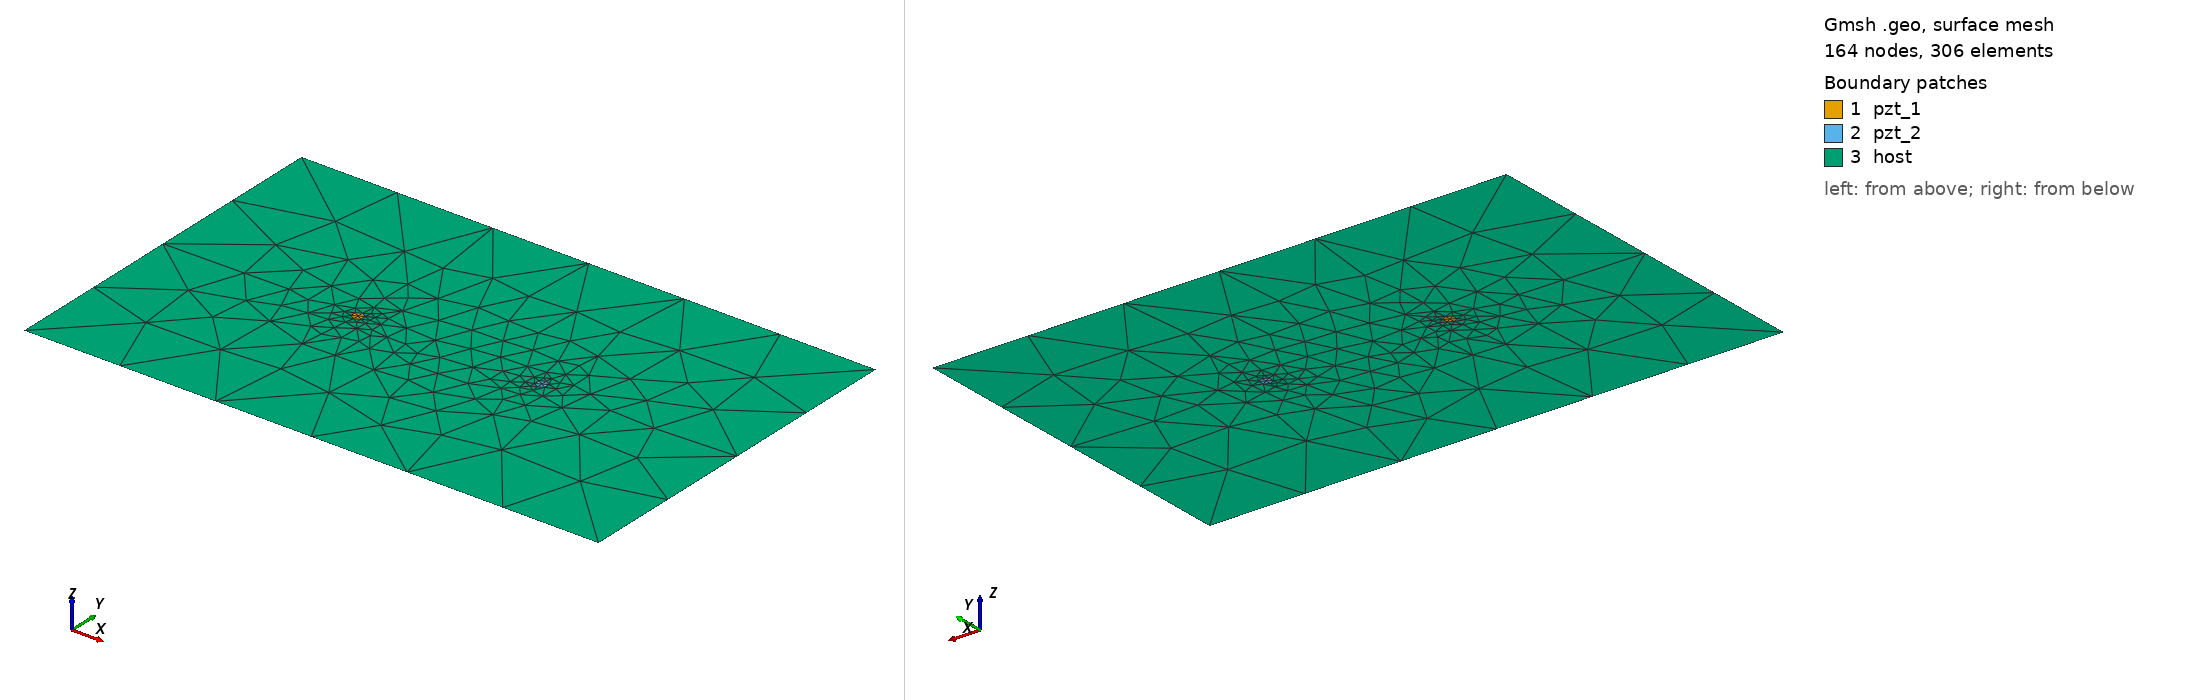

Gmsh geometry script, surface-meshed: 164 nodes, 306 surface elements. Boundary patches (legend numbers): 1 pzt_1, 2 pzt_2, 3 host. Left view from above one corner, right view from below the opposite corner. Legend entries are the model's physical surfaces. The drawing asked Gmsh for element sizes between 1% and 20% of the model's largest extent; the script's own settings can give other sizes.

=== plate_500_314_2_pzt_f10_15kHz_00mm.geo (drawn) ===
SetFactory("OpenCASCADE");
L = 0.500; W = 0.314;
xpzt_1 = -0.080; ypzt_1 = 0.000000;
xpzt_2 = 0.080; ypzt_2 = 0.000000;
xdmg_0 = 0e-3; ydmg_0 = 0e-3;
r_pzt = 5e-3;
r_dmg = 0e-3;
//+
Point(1) = {-L/2, -W/2, 0, 1.0};
//+
Point(2) = {L/2, -W/2, 0, 1.0};
//+
Point(3) = {L/2, W/2, 0, 1.0};
//+
Point(4) = {-L/2, W/2, 0, 1.0};
//+
Line(1) = {1, 2};
//+
Line(2) = {2, 3};
//+
Line(3) = {3, 4};
//+
Line(4) = {4, 1};
//+
Point(5) = {xpzt_1, ypzt_1, 0, 1.0};
//+
Point(6) = {xpzt_1+r_pzt*3^0.5/2, ypzt_1-r_pzt/2, 0, 1.0};
//+
Point(7) = {xpzt_1, ypzt_1+r_pzt, 0, 1.0};
//+
Point(8) = {xpzt_1-r_pzt*3^0.5/2, ypzt_1-r_pzt/2, 0, 1.0};
//+
Line(5) = {5, 6};
//+
Line(6) = {5, 7};
//+
Line(7) = {5, 8};
//+
Circle(8) = {6, 5, 7};
//+
Circle(9) = {7, 5, 8};
//+
Circle(10) = {8, 5, 6};
//+
Curve Loop(1) = {4, 1, 2, 3};
//+
Curve Loop(2) = {5,8,6};
//+
Curve Loop(3) = {6,9,7};
//+
Curve Loop(4) = {7,10,5};
//+
Curve Loop(5) = {8,9,10};
//+
Point(9) = {xpzt_2, ypzt_2, 0, 1.0};
//+
Point(10) = {xpzt_2-r_pzt*3^0.5/2, ypzt_2-r_pzt/2, 0, 1.0};
//+
Point(11) = {xpzt_2, ypzt_2+r_pzt, 0, 1.0};
//+
Point(12) = {xpzt_2+r_pzt*3^0.5/2, ypzt_1-r_pzt/2, 0, 1.0};
//+
Line(11) = {9, 10};
//+
Line(12) = {9, 11};
//+
Line(13) = {9, 12};
//+
Circle(14) = {10, 9, 11};
//+
Circle(15) = {11, 9, 12};
//+
Circle(16) = {12, 9, 10};
//+
Curve Loop(6) = {11,12,14};
//+
Curve Loop(7) = {12,15,13};
//+
Curve Loop(8) = {13,16,11};
//+
Curve Loop(9) = {14,15,16};
//+
Plane Surface(1) = {2};
//+
Plane Surface(2) = {3};
//+
Plane Surface(3) = {4};
//+
Plane Surface(4) = {6};
//+
Plane Surface(5) = {7};
//+
Plane Surface(6) = {8};

//+
Plane Surface(7) = {1,5,9};

//+
Physical Surface("pzt_1") = {1,2,3};
//+
Physical Surface("pzt_2") = {4,5,6};
//+
Physical Surface("host") = {7};
//+
Transfinite Curve {5, 6, 7,11, 12, 13} = 2 Using Progression 1;
//+
Transfinite Curve {8, 9, 10, 14, 15, 16} = 3 Using Progression 1;
//+
Transfinite Curve {1,3} = 7 Using Progression 1;
//+
Transfinite Curve {2,4} = 5 Using Progression 1;
